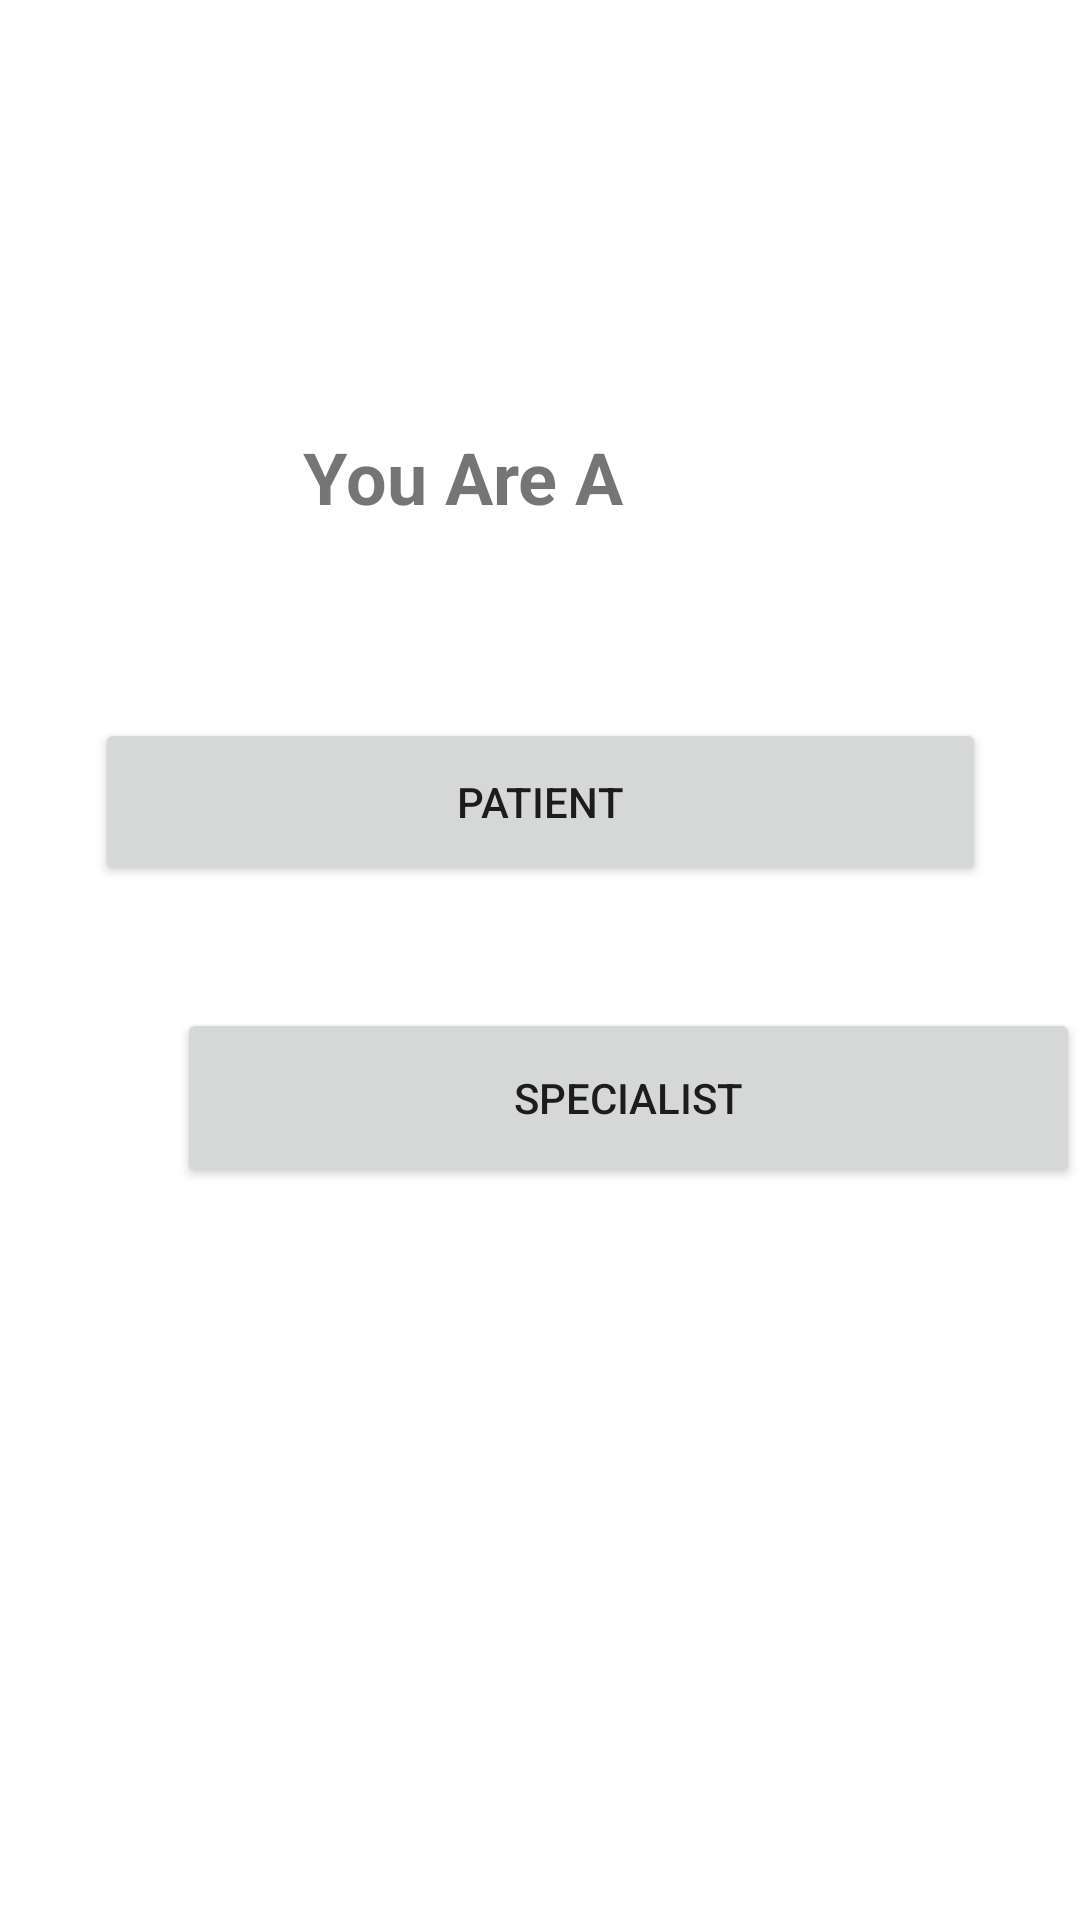

Layout XML and referenced resources for this Android screen:
<!-- AndroidManifest.xml: application theme Theme.HealthSpecialistConsultingSystem -->
<!-- res/layout/activity_main.xml -->
<?xml version="1.0" encoding="utf-8"?>
<androidx.constraintlayout.widget.ConstraintLayout xmlns:android="http://schemas.android.com/apk/res/android"
    xmlns:app="http://schemas.android.com/apk/res-auto"
    xmlns:tools="http://schemas.android.com/tools"
    android:layout_width="match_parent"
    android:layout_height="match_parent"
    tools:context=".MainActivity">

    <TextView
        android:id="@+id/textView2"
        android:layout_width="175dp"
        android:layout_height="62dp"
        android:layout_marginStart="118dp"
        android:layout_marginTop="128dp"
        android:layout_marginEnd="118dp"
        android:gravity="center"
        android:text="You Are A"
        android:textSize="24sp"
        android:textStyle="bold"
        app:layout_constraintEnd_toEndOf="parent"
        app:layout_constraintHorizontal_bias="1.0"
        app:layout_constraintStart_toStartOf="parent"
        app:layout_constraintTop_toTopOf="parent" />

    <Button
        android:id="@+id/button"
        android:layout_width="297dp"
        android:layout_height="56dp"
        android:text="@string/patient"
        app:layout_constraintBottom_toBottomOf="parent"
        app:layout_constraintEnd_toEndOf="parent"
        app:layout_constraintStart_toStartOf="parent"
        app:layout_constraintTop_toTopOf="parent"
        app:layout_constraintVertical_bias="0.41" />

    <Button
        android:id="@+id/specialistButton"
        android:layout_width="301dp"
        android:layout_height="60dp"
        android:layout_marginStart="59dp"
        android:layout_marginEnd="51dp"
        android:layout_marginBottom="244dp"
        android:text="@string/specialist"
        app:layout_constraintBottom_toBottomOf="parent"
        app:layout_constraintEnd_toEndOf="parent"
        app:layout_constraintHorizontal_bias="0.0"
        app:layout_constraintStart_toStartOf="parent"
        app:layout_constraintTop_toBottomOf="@+id/textView2"
        app:layout_constraintVertical_bias="1.0" />
</androidx.constraintlayout.widget.ConstraintLayout>
<!-- resources referenced by this layout -->
<resources>
  <string name="patient">Patient</string>
  <string name="specialist">Specialist</string>
  <style name="Theme.HealthSpecialistConsultingSystem" parent="Theme.MaterialComponents.DayNight.DarkActionBar">
          
          <item name="colorPrimary">@color/purple_500</item>
          <item name="colorPrimaryVariant">@color/purple_700</item>
          <item name="colorOnPrimary">@color/white</item>
          
          <item name="colorSecondary">@color/teal_200</item>
          <item name="colorSecondaryVariant">@color/teal_700</item>
          <item name="colorOnSecondary">@color/black</item>
          
          <item name="android:statusBarColor" tools:targetApi="l">?attr/colorPrimaryVariant</item>
          
      </style>
  <color name="purple_500">#FF6200EE</color>
  <color name="purple_700">#FF3700B3</color>
  <color name="white">#FFFFFFFF</color>
  <color name="teal_200">#FF03DAC5</color>
  <color name="teal_700">#FF018786</color>
  <color name="black">#FF000000</color>
</resources>
